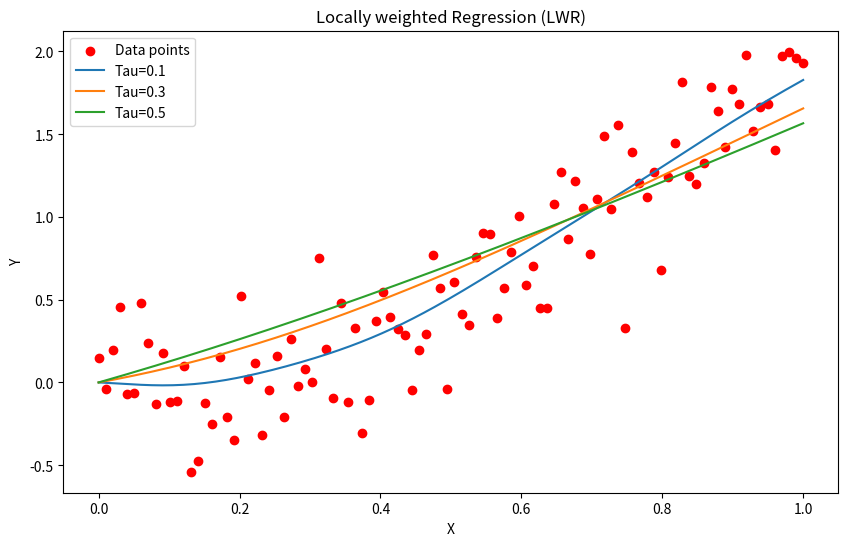

Here is the Python script that generated this plot:
import numpy as np
import matplotlib.pyplot as plt
from numpy.linalg import inv
np.random.seed(42)
x=np.linspace(0,1,100)
y=2*x**2+0.3*np.random.randn(100)
x=x[:,np.newaxis]

def locally_weighted_regression(x_train,y_train,tau,x_test):
    m,n= x_train.shape
    y_pred=np.zeros(len(x_test))
    for i,x in enumerate(x_test):
        weights=np.exp(-np.sum((x_train-x)**2,axis=1)/(2*tau**2))
        W=np.diag(weights)
        X_TW_X=x_train.T@W@x_train
        X_TW_Y=x_train.T@W@y_train
        theta=inv(X_TW_X)@X_TW_Y
        y_pred[i]=x@theta
    return y_pred
tau_values=[0.1,0.3,0.5]
x_test=np.linspace(0,1,200)[:,np.newaxis]
plt.figure(figsize=(10,6))
plt.scatter(x, y, color="red", label='Data points')

for tau in tau_values:
    y_pred=locally_weighted_regression(x, y, tau, x_test)
    plt.plot(x_test,y_pred,label=f'Tau={tau}')
plt.title("Locally weighted Regression (LWR)")
plt.xlabel("X")
plt.ylabel("Y")
plt.legend()
plt.show()
   